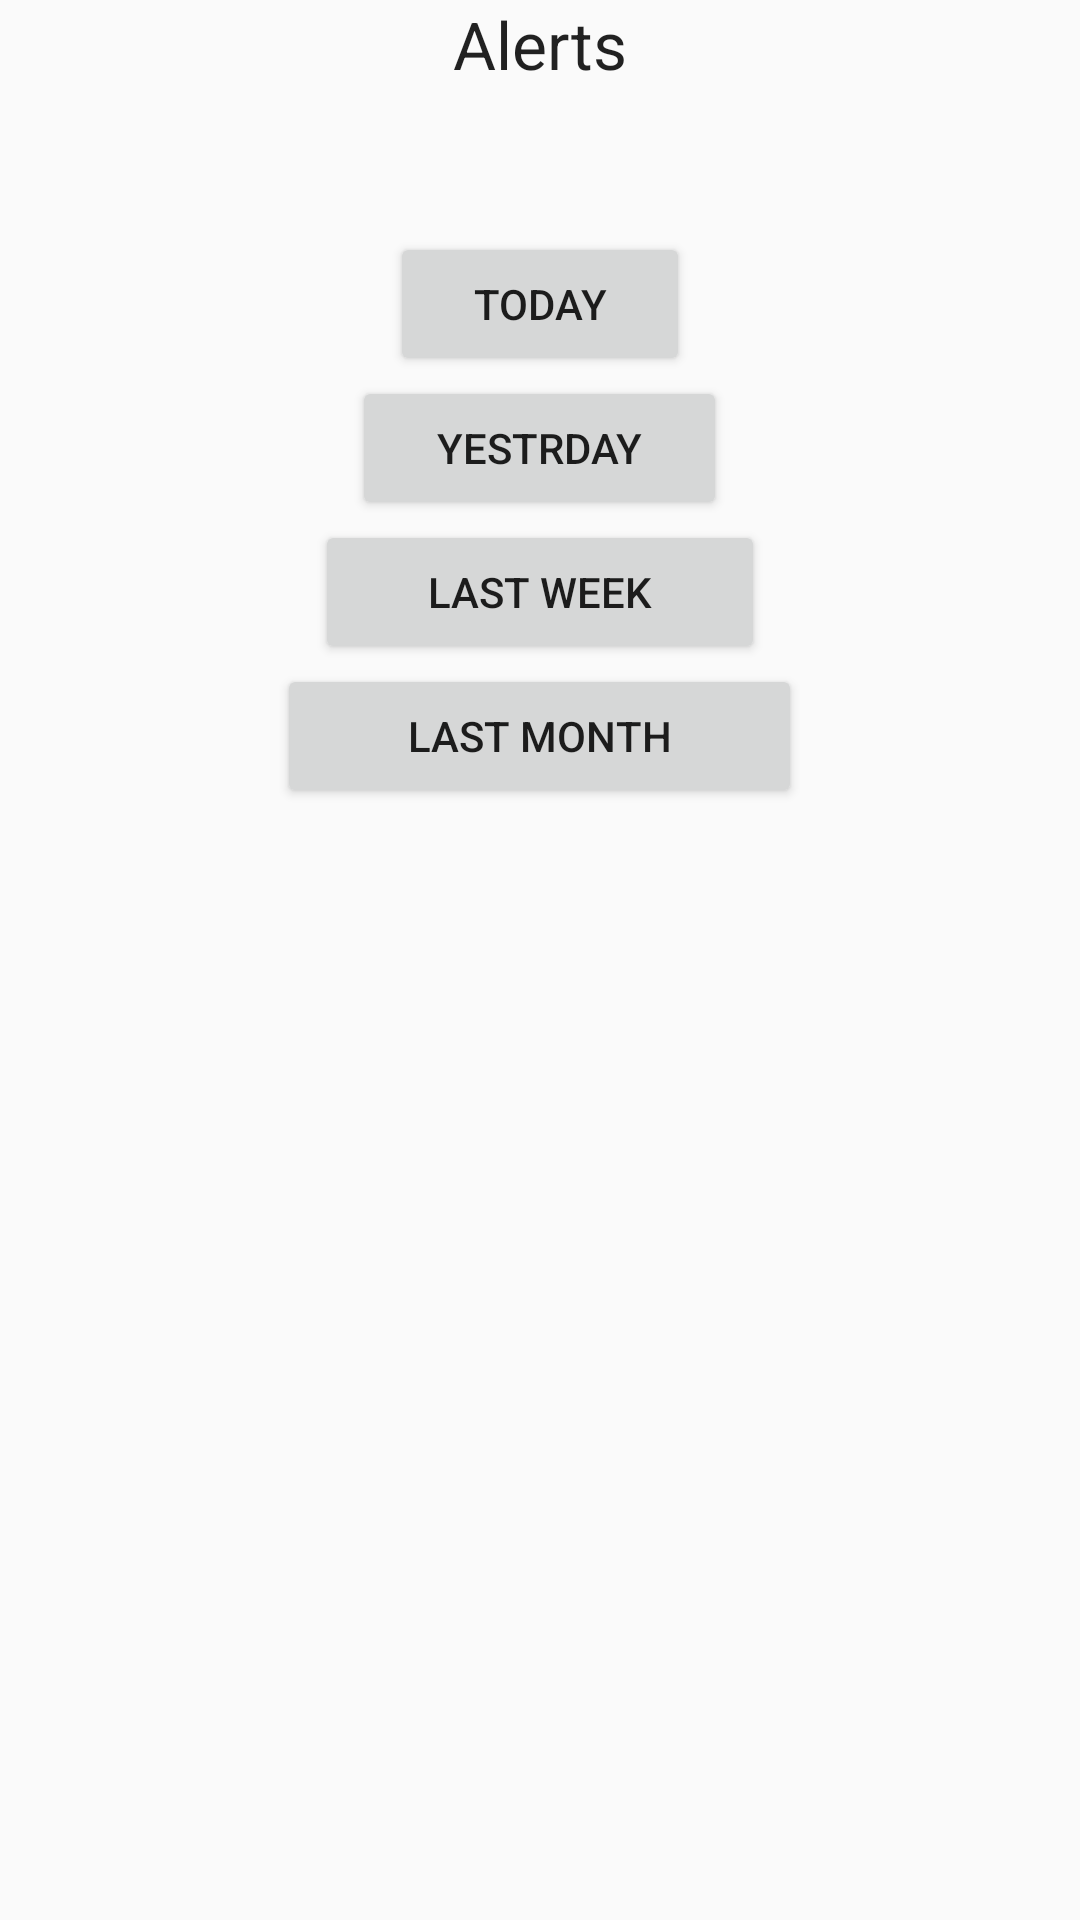

The Android layout XML behind this screen, and the referenced resources:
<!-- AndroidManifest.xml: application theme AppTheme -->
<!-- res/layout/activity_fleet_view__alerts.xml -->
<?xml version="1.0" encoding="utf-8"?>
<RelativeLayout
    xmlns:android="http://schemas.android.com/apk/res/android"
    xmlns:tools="http://schemas.android.com/tools"
    android:layout_width="match_parent"
    android:layout_height="match_parent"
    android:paddingBottom="@dimen/activity_vertical_margin"
    android:paddingLeft="@dimen/activity_horizontal_margin"
    android:paddingRight="@dimen/activity_horizontal_margin"
    android:paddingTop="@dimen/activity_vertical_margin"
    tools:context="com.example.currentpositionapp.FleetView_Alerts">

    <TextView
        android:layout_width="wrap_content"
        android:layout_height="wrap_content"
        android:textAppearance="?android:attr/textAppearanceLarge"
        android:text="Alerts"
        android:id="@+id/textView12"
        android:layout_alignParentTop="true"
        android:layout_centerHorizontal="true"/>

    <Button
        android:layout_width="100dp"
        android:layout_height="wrap_content"
        android:text="Today"
        android:id="@+id/button_today"
        android:layout_below="@+id/textView12"
        android:layout_centerHorizontal="true"
        android:layout_marginTop="48dp"/>

    <Button
        android:layout_width="125dp"
        android:layout_height="wrap_content"
        android:text="Yestrday"
        android:id="@+id/button_yestrday"
        android:layout_below="@+id/button_today"
        android:layout_centerHorizontal="true"/>

    <Button
        android:layout_width="150dp"
        android:layout_height="wrap_content"
        android:text="Last Week"
        android:id="@+id/button_Lastweek"
        android:layout_below="@+id/button_yestrday"
        android:layout_centerHorizontal="true"/>

    <Button
        android:layout_width="175dp"
        android:layout_height="wrap_content"
        android:text="Last Month"
        android:id="@+id/button_lastmonth"
        android:layout_below="@+id/button_Lastweek"
        android:layout_centerHorizontal="true"/>
</RelativeLayout>
<!-- resources referenced by this layout -->
<resources>
  <style name="AppTheme" parent="Theme.AppCompat.Light.DarkActionBar">
          
          <item name="colorPrimary">@color/UIBlue</item>
          <item name="colorPrimaryDark">@color/UIBlue</item>
          <item name="colorAccent">@color/UIBlue</item>
      </style>
  <color name="UIBlue">#01579b</color>
</resources>
